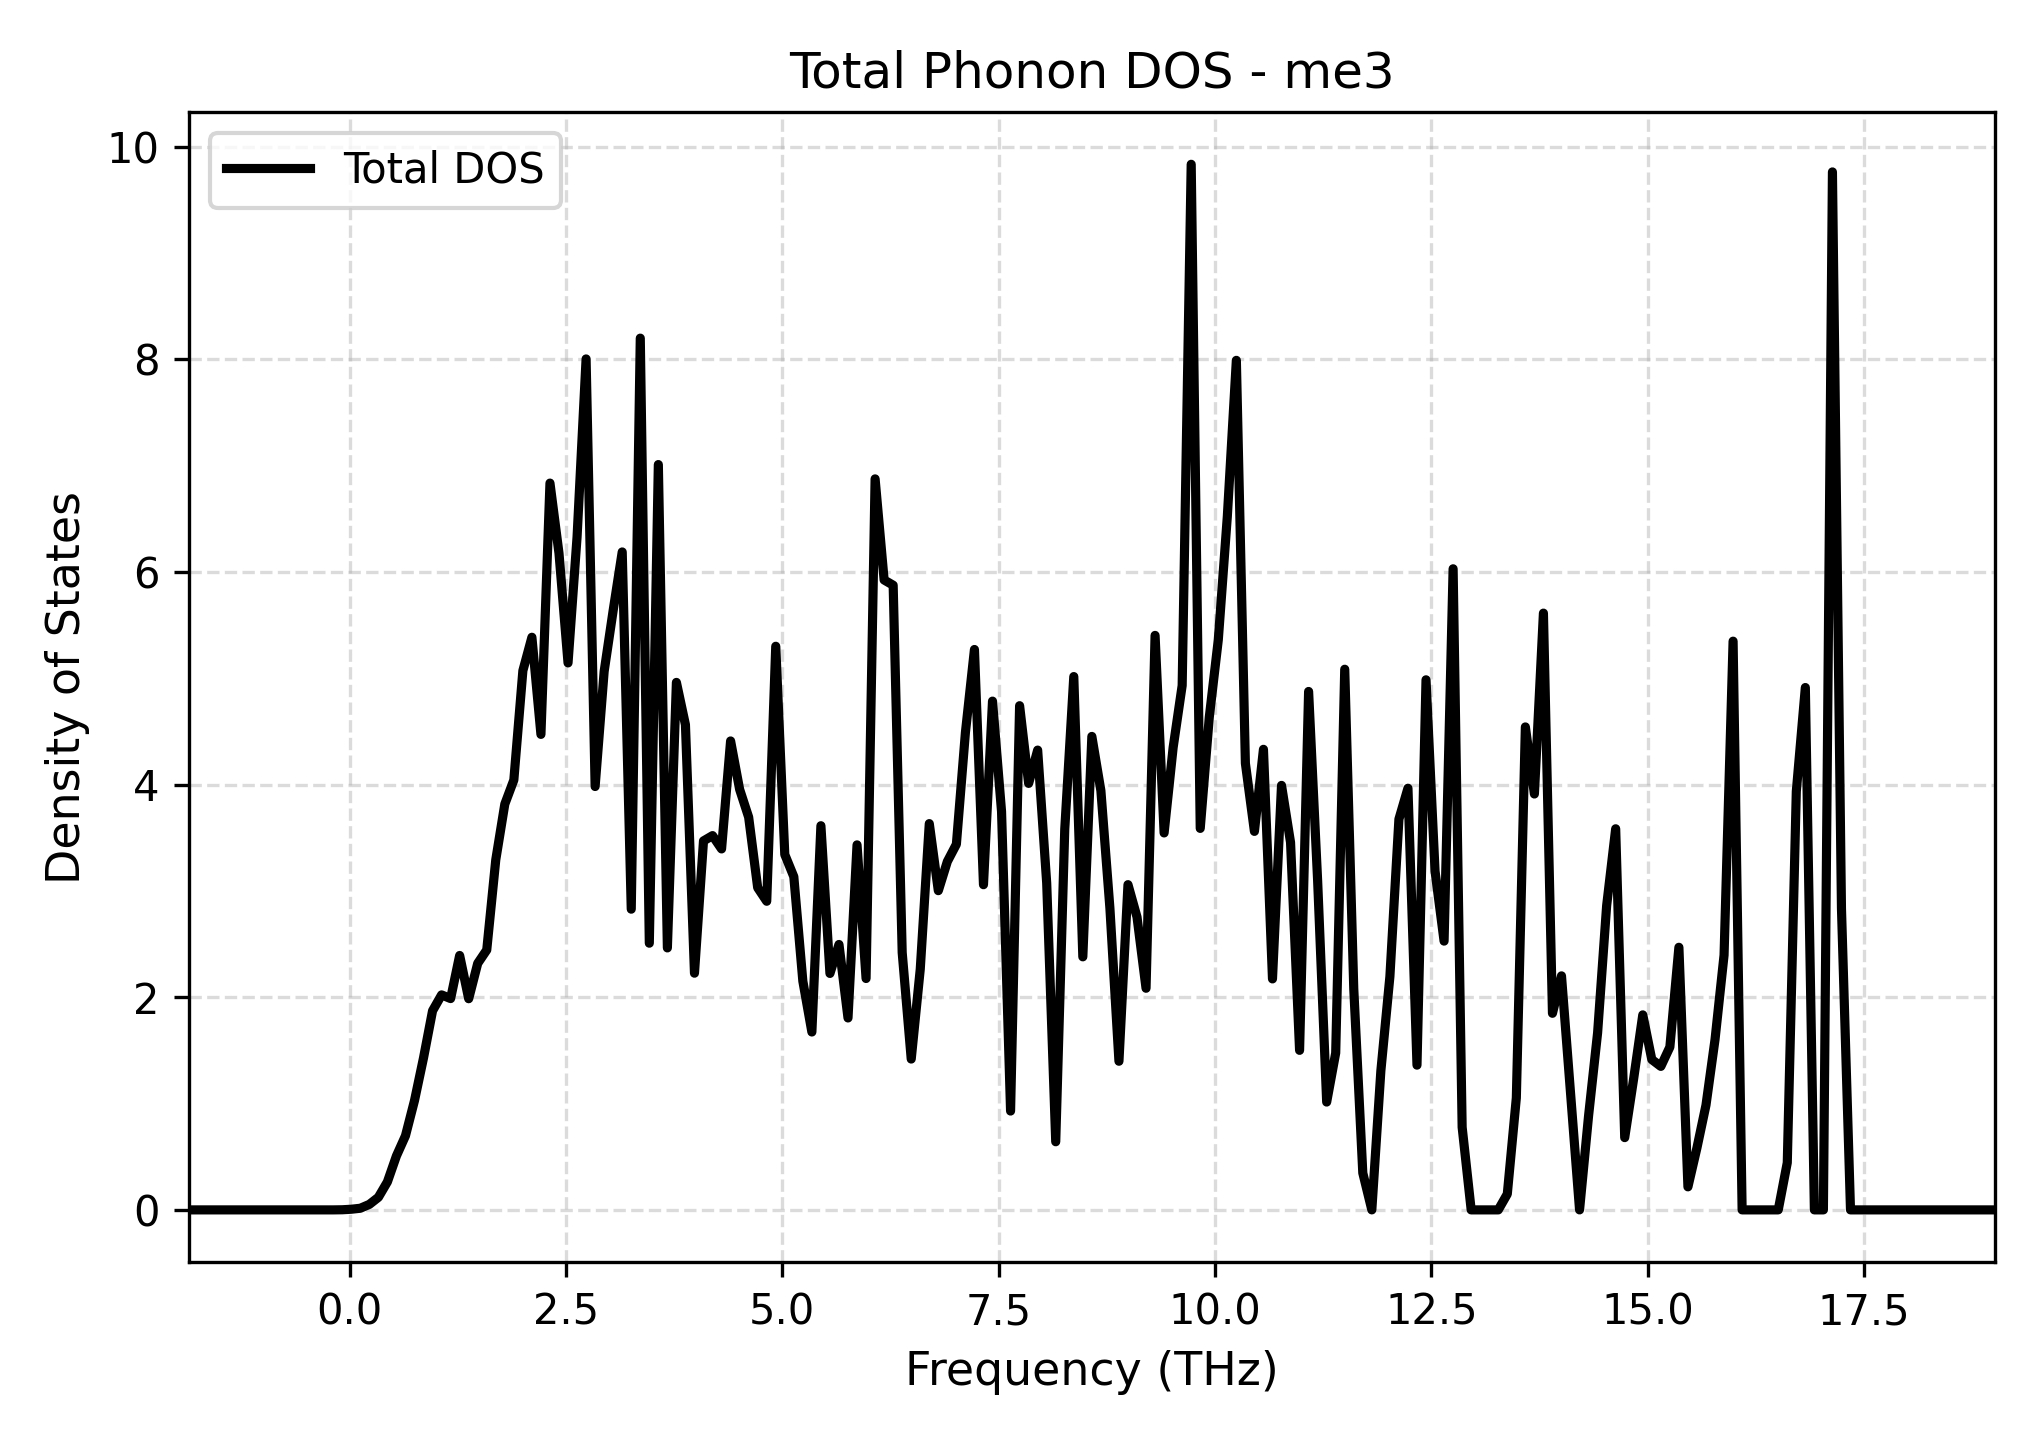

Values plotted in this chart, from the file beside it:
Frequency_THz, Total_DOS
-1.86, 0.0
-1.756, 0.0
-1.651, 0.0
-1.547, 0.0
-1.443, 0.0
-1.338, 0.0
-1.234, 0.0
-1.13, 0.0
-1.025, 0.0
-0.9208, 0.0
-0.8164, 0.0
-0.7121, 0.0
-0.6077, 0.0
-0.5033, 0.0
-0.399, 0.0
-0.2946, 0.0
-0.1902, 0.0
-0.08588, 0.001193
0.01848, 0.006066
0.1228, 0.01541
0.2272, 0.05175
0.3316, 0.1183
0.4359, 0.2634
0.5403, 0.5075
0.6447, 0.6971
0.749, 1.028
0.8534, 1.43
0.9578, 1.873
1.062, 2.022
1.166, 1.987
1.271, 2.393
1.375, 1.986
1.48, 2.319
1.584, 2.445
1.688, 3.293
1.793, 3.816
1.897, 4.043
2.001, 5.071
2.106, 5.386
2.21, 4.472
2.315, 6.836
2.419, 6.175
2.523, 5.144
2.628, 6.328
2.732, 8.004
2.836, 3.982
2.941, 5.065
3.045, 5.64
3.149, 6.188
3.254, 2.828
3.358, 8.199
3.463, 2.508
3.567, 7.01
3.671, 2.464
3.776, 4.961
3.88, 4.563
3.984, 2.226
4.089, 3.471
4.193, 3.52
4.297, 3.395
... 141 more rows
